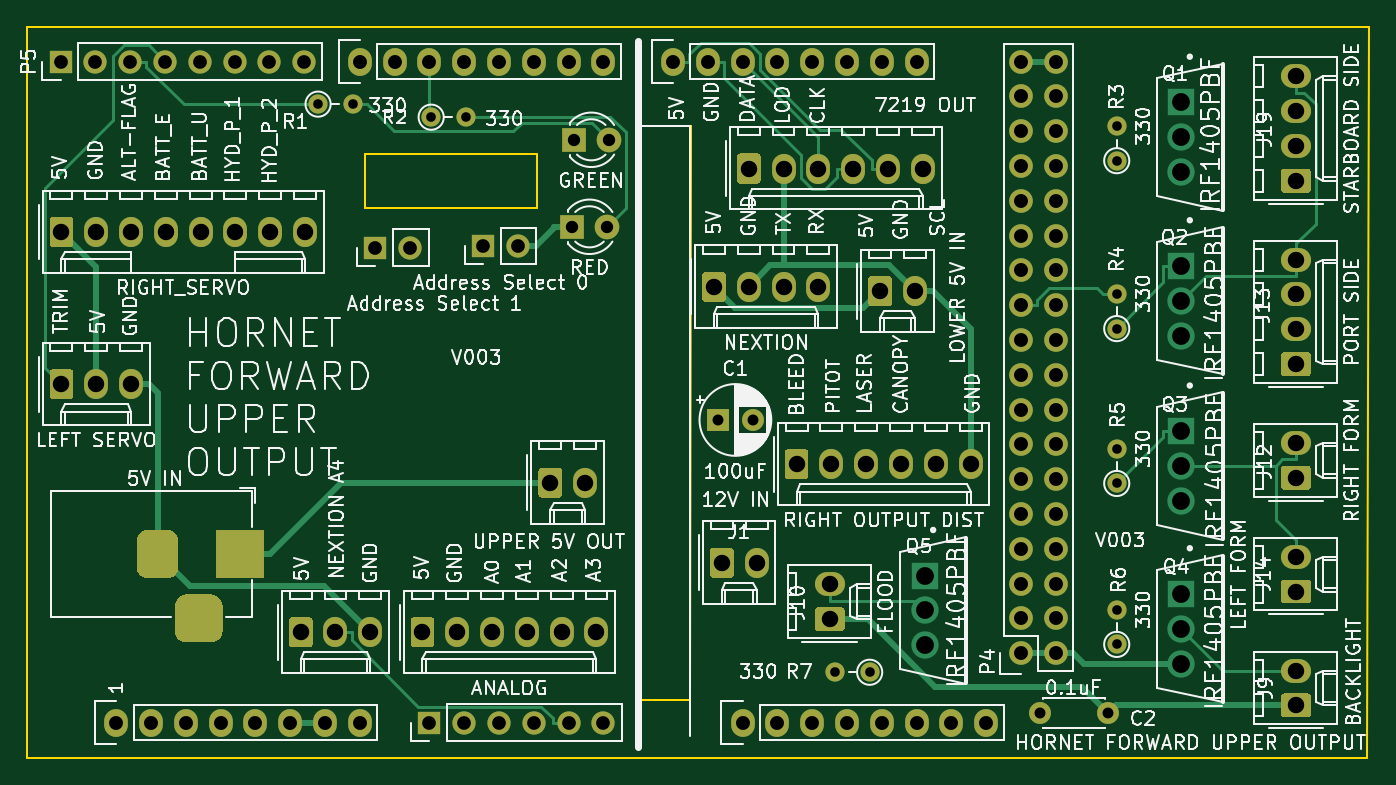
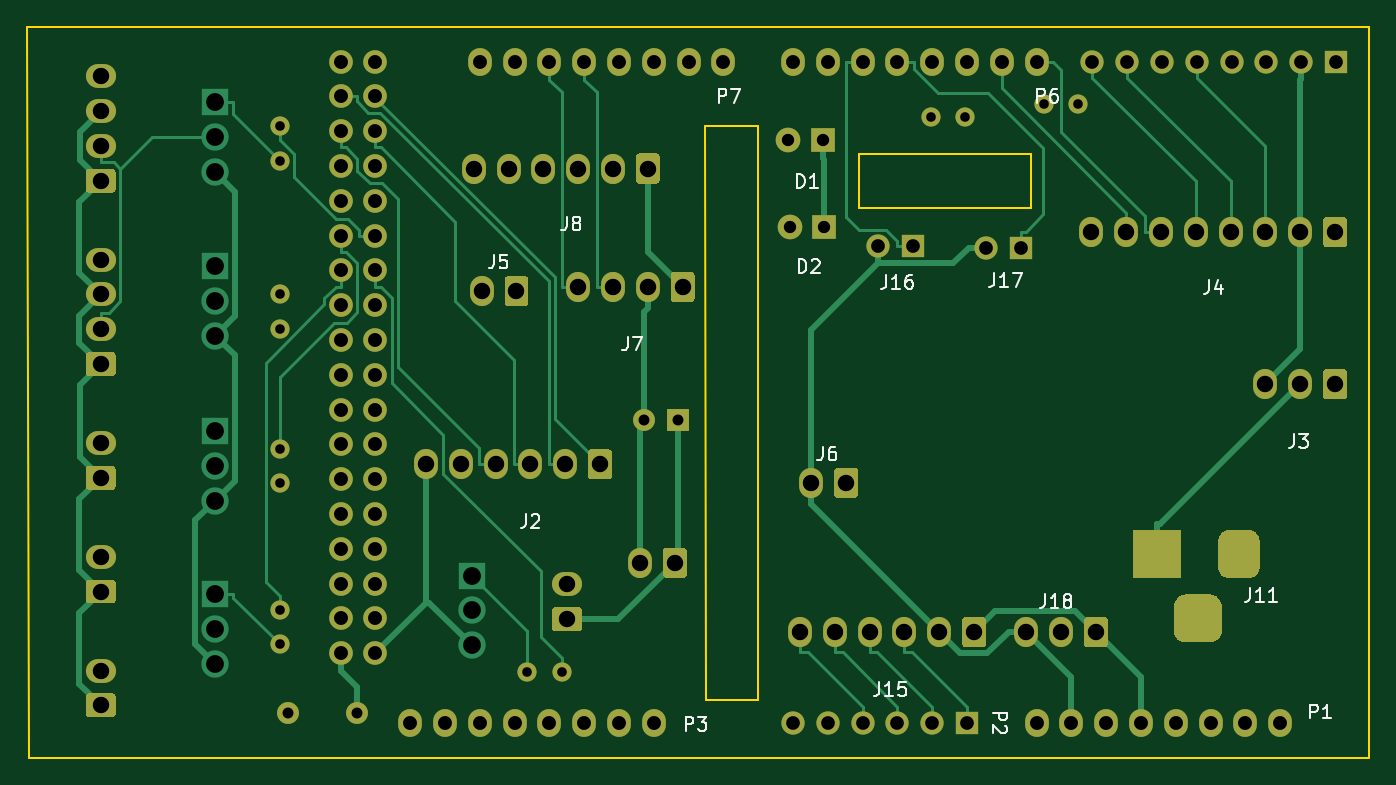
Circuit board: 11 layer files. Board 97.9 x 53.3 mm.
- bottom_copper: Hornet Forward Output Upper Shield-B_Cu.gbr (49741 bytes)
- bottom_mask: Hornet Forward Output Upper Shield-B_Mask.gbr (37106 bytes)
- paste: Hornet Forward Output Upper Shield-B_Paste.gbr (528 bytes)
- bottom_silk: Hornet Forward Output Upper Shield-B_SilkS.gbr (11879 bytes)
- outline: Hornet Forward Output Upper Shield-Edge_Cuts.gbr (1177 bytes)
- top_copper: Hornet Forward Output Upper Shield-F_Cu.gbr (45107 bytes)
- top_mask: Hornet Forward Output Upper Shield-F_Mask.gbr (37106 bytes)
- paste: Hornet Forward Output Upper Shield-F_Paste.gbr (528 bytes)
- top_silk: Hornet Forward Output Upper Shield-F_SilkS.gbr (158160 bytes)
- drill: Hornet Forward Output Upper Shield-NPTH.drl (307 bytes)
- drill: Hornet Forward Output Upper Shield-PTH.drl (3678 bytes)

=== bottom_copper: Hornet Forward Output Upper Shield-B_Cu.gbr (49741 bytes, source omitted) ===
=== bottom_mask: Hornet Forward Output Upper Shield-B_Mask.gbr (37106 bytes, source omitted) ===
=== paste: Hornet Forward Output Upper Shield-B_Paste.gbr ===
G04 #@! TF.GenerationSoftware,KiCad,Pcbnew,(5.1.5-0-10_14)*
G04 #@! TF.CreationDate,2022-03-30T14:34:22+10:00*
G04 #@! TF.ProjectId,Hornet Forward Output Upper Shield,486f726e-6574-4204-966f-727761726420,rev?*
G04 #@! TF.SameCoordinates,Original*
G04 #@! TF.FileFunction,Paste,Bot*
G04 #@! TF.FilePolarity,Positive*
%FSLAX46Y46*%
G04 Gerber Fmt 4.6, Leading zero omitted, Abs format (unit mm)*
G04 Created by KiCad (PCBNEW (5.1.5-0-10_14)) date 2022-03-30 14:34:22*
%MOMM*%
%LPD*%
G04 APERTURE LIST*
G04 APERTURE END LIST*
M02*

=== bottom_silk: Hornet Forward Output Upper Shield-B_SilkS.gbr (11879 bytes, source omitted) ===
=== outline: Hornet Forward Output Upper Shield-Edge_Cuts.gbr ===
G04 #@! TF.GenerationSoftware,KiCad,Pcbnew,(5.1.5-0-10_14)*
G04 #@! TF.CreationDate,2022-03-30T14:34:22+10:00*
G04 #@! TF.ProjectId,Hornet Forward Output Upper Shield,486f726e-6574-4204-966f-727761726420,rev?*
G04 #@! TF.SameCoordinates,Original*
G04 #@! TF.FileFunction,Profile,NP*
%FSLAX46Y46*%
G04 Gerber Fmt 4.6, Leading zero omitted, Abs format (unit mm)*
G04 Created by KiCad (PCBNEW (5.1.5-0-10_14)) date 2022-03-30 14:34:22*
%MOMM*%
%LPD*%
G04 APERTURE LIST*
%ADD10C,0.150000*%
G04 APERTURE END LIST*
D10*
X169418000Y-117500400D02*
X169468800Y-75590400D01*
X173228000Y-117500400D02*
X169418000Y-117500400D01*
X173278800Y-75590400D02*
X173228000Y-117500400D01*
X169468800Y-75590400D02*
X173278800Y-75590400D01*
X149479000Y-77597000D02*
X149606000Y-77597000D01*
X149479000Y-81534000D02*
X149479000Y-77597000D01*
X162052000Y-81534000D02*
X149479000Y-81534000D01*
X162052000Y-77597000D02*
X162052000Y-81534000D01*
X149606000Y-77597000D02*
X162052000Y-77597000D01*
X222631000Y-121666000D02*
X222758000Y-68326000D01*
X124841000Y-121666000D02*
X222631000Y-121666000D01*
X124841000Y-68326000D02*
X222758000Y-68326000D01*
X124841000Y-68326000D02*
X124841000Y-121666000D01*
M02*

=== top_copper: Hornet Forward Output Upper Shield-F_Cu.gbr (45107 bytes, source omitted) ===
=== top_mask: Hornet Forward Output Upper Shield-F_Mask.gbr (37106 bytes, source omitted) ===
=== paste: Hornet Forward Output Upper Shield-F_Paste.gbr ===
G04 #@! TF.GenerationSoftware,KiCad,Pcbnew,(5.1.5-0-10_14)*
G04 #@! TF.CreationDate,2022-03-30T14:34:22+10:00*
G04 #@! TF.ProjectId,Hornet Forward Output Upper Shield,486f726e-6574-4204-966f-727761726420,rev?*
G04 #@! TF.SameCoordinates,Original*
G04 #@! TF.FileFunction,Paste,Top*
G04 #@! TF.FilePolarity,Positive*
%FSLAX46Y46*%
G04 Gerber Fmt 4.6, Leading zero omitted, Abs format (unit mm)*
G04 Created by KiCad (PCBNEW (5.1.5-0-10_14)) date 2022-03-30 14:34:22*
%MOMM*%
%LPD*%
G04 APERTURE LIST*
G04 APERTURE END LIST*
M02*

=== top_silk: Hornet Forward Output Upper Shield-F_SilkS.gbr (158160 bytes, source omitted) ===
=== drill: Hornet Forward Output Upper Shield-NPTH.drl ===
M48
; DRILL file {KiCad (5.1.5-0-10_14)} date Wednesday, 30 March 2022 at 02:34:24 pm
; FORMAT={-:-/ absolute / metric / decimal}
; #@! TF.CreationDate,2022-03-30T14:34:24+10:00
; #@! TF.GenerationSoftware,Kicad,Pcbnew,(5.1.5-0-10_14)
; #@! TF.FileFunction,NonPlated,1,2,NPTH
FMAT,2
METRIC
%
G90
G05
T0
M30

=== drill: Hornet Forward Output Upper Shield-PTH.drl ===
M48
; DRILL file {KiCad (5.1.5-0-10_14)} date Wednesday, 30 March 2022 at 02:34:24 pm
; FORMAT={-:-/ absolute / metric / decimal}
; #@! TF.CreationDate,2022-03-30T14:34:24+10:00
; #@! TF.GenerationSoftware,Kicad,Pcbnew,(5.1.5-0-10_14)
; #@! TF.FileFunction,Plated,1,2,PTH
FMAT,2
METRIC
T1C0.700
T2C0.800
T3C0.900
T4C1.000
T5C1.016
T6C1.200
T7C1.300
%
G90
G05
T1
X146.05Y-73.977
X148.59Y-73.977
X183.769Y-115.443
X186.309Y-115.443
X204.343Y-110.871
X204.343Y-113.411
X154.305Y-74.93
X156.845Y-74.93
X204.343Y-99.124
X204.343Y-101.664
X204.343Y-87.82
X204.343Y-90.361
X204.343Y-75.565
X204.343Y-78.105
T2
X198.708Y-118.428
X203.708Y-118.428
X175.26Y-97.028
X177.76Y-97.028
T3
X164.719Y-76.581
X167.259Y-76.581
X164.592Y-82.931
X167.132Y-82.931
T4
X150.241Y-84.455
X152.781Y-84.455
X127.254Y-70.866
X129.794Y-70.866
X132.334Y-70.866
X134.874Y-70.866
X137.414Y-70.866
X139.954Y-70.866
X142.494Y-70.866
X145.034Y-70.866
X154.178Y-119.126
X156.718Y-119.126
X159.258Y-119.126
X161.798Y-119.126
X164.338Y-119.126
X166.878Y-119.126
X158.115Y-84.328
X160.655Y-84.328
T5
X197.358Y-70.866
X197.358Y-73.406
X197.358Y-75.946
X197.358Y-78.486
X197.358Y-81.026
X197.358Y-83.566
X197.358Y-86.106
X197.358Y-88.646
X197.358Y-91.186
X197.358Y-93.726
X197.358Y-96.266
X197.358Y-98.806
X197.358Y-101.346
X197.358Y-103.886
X197.358Y-106.426
X197.358Y-108.966
X197.358Y-111.506
X197.358Y-114.046
X199.898Y-70.866
X199.898Y-73.406
X199.898Y-75.946
X199.898Y-78.486
X199.898Y-81.026
X199.898Y-83.566
X199.898Y-86.106
X199.898Y-88.646
X199.898Y-91.186
X199.898Y-93.726
X199.898Y-96.266
X199.898Y-98.806
X199.898Y-101.346
X199.898Y-103.886
X199.898Y-106.426
X199.898Y-108.966
X199.898Y-111.506
X199.898Y-114.046
X131.318Y-119.126
X133.858Y-119.126
X136.398Y-119.126
X138.938Y-119.126
X141.478Y-119.126
X144.018Y-119.126
X146.558Y-119.126
X149.098Y-119.126
X177.038Y-119.126
X179.578Y-119.126
X182.118Y-119.126
X184.658Y-119.126
X187.198Y-119.126
X189.738Y-119.126
X192.278Y-119.126
X194.818Y-119.126
X149.098Y-70.866
X151.638Y-70.866
X154.178Y-70.866
X156.718Y-70.866
X159.258Y-70.866
X161.798Y-70.866
X164.338Y-70.866
X166.878Y-70.866
X171.958Y-70.866
X174.498Y-70.866
X177.038Y-70.866
X179.578Y-70.866
X182.118Y-70.866
X184.658Y-70.866
X187.198Y-70.866
X189.738Y-70.866
T6
X217.424Y-107.013
X217.424Y-109.553
X217.424Y-115.316
X217.424Y-117.856
X144.78Y-112.522
X147.32Y-112.522
X149.86Y-112.522
X180.975Y-100.266
X183.515Y-100.266
X186.055Y-100.266
X188.595Y-100.266
X191.135Y-100.266
X193.675Y-100.266
X127.318Y-94.424
X129.858Y-94.424
X132.398Y-94.424
X175.514Y-107.442
X178.054Y-107.442
X174.942Y-87.312
X177.482Y-87.312
X180.022Y-87.312
X182.562Y-87.312
X153.67Y-112.522
X156.21Y-112.522
X158.75Y-112.522
X161.29Y-112.522
X163.83Y-112.522
X166.37Y-112.522
X127.318Y-83.312
X129.858Y-83.312
X132.398Y-83.312
X134.938Y-83.312
X137.478Y-83.312
X140.018Y-83.312
X142.558Y-83.312
X145.098Y-83.312
X163.004Y-101.6
X165.544Y-101.6
X187.071Y-87.63
X189.611Y-87.63
X177.482Y-78.676
X180.022Y-78.676
X182.562Y-78.676
X185.102Y-78.676
X187.642Y-78.676
X190.182Y-78.676
X217.424Y-85.328
X217.424Y-87.868
X217.424Y-90.408
X217.424Y-92.948
X183.388Y-109.03
X183.388Y-111.57
X217.424Y-98.711
X217.424Y-101.251
X217.424Y-71.945
X217.424Y-74.486
X217.424Y-77.025
X217.424Y-79.566
T7
X190.334Y-108.394
X190.334Y-110.934
X190.334Y-113.474
X209.067Y-109.728
X209.067Y-112.268
X209.067Y-114.808
X209.067Y-85.788
X209.067Y-88.328
X209.067Y-90.868
X209.067Y-97.854
X209.067Y-100.394
X209.067Y-102.934
X209.067Y-73.85
X209.067Y-76.391
X209.067Y-78.93
T4
G00X134.335Y-105.807
M15
G01X134.335Y-107.807
M16
G05
G00X136.335Y-111.507
M15
G01X138.335Y-111.507
M16
G05
G00X140.335Y-105.807
M15
G01X140.335Y-107.807
M16
G05
T0
M30
